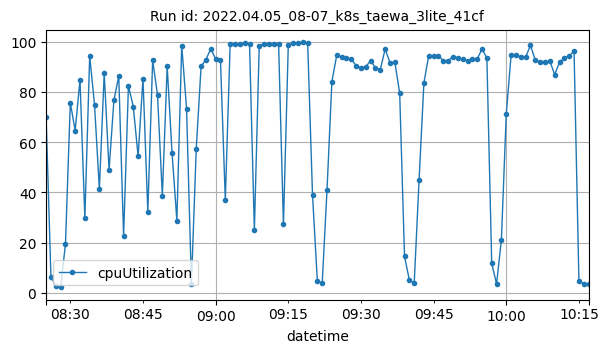

The data file committed next to this chart (first rows):
datetime, cpuUtilization
2022-04-05T08:25:00Z, 70.12
2022-04-05T08:26:00Z, 6.334
2022-04-05T08:27:00Z, 2.775
2022-04-05T08:28:00Z, 2.108
2022-04-05T08:29:00Z, 19.43
2022-04-05T08:30:00Z, 75.65
2022-04-05T08:31:00Z, 64.56
2022-04-05T08:32:00Z, 84.8
2022-04-05T08:33:00Z, 29.78
2022-04-05T08:34:00Z, 94.28
2022-04-05T08:35:00Z, 74.81
2022-04-05T08:36:00Z, 41.33
2022-04-05T08:37:00Z, 87.45
2022-04-05T08:38:00Z, 48.87
2022-04-05T08:39:00Z, 76.59
2022-04-05T08:40:00Z, 86.29
2022-04-05T08:41:00Z, 22.59
2022-04-05T08:42:00Z, 82.36
2022-04-05T08:43:00Z, 74.13
2022-04-05T08:44:00Z, 54.26
2022-04-05T08:45:00Z, 85.29
2022-04-05T08:46:00Z, 32.31
2022-04-05T08:47:00Z, 92.59
2022-04-05T08:48:00Z, 78.81
2022-04-05T08:49:00Z, 38.67
2022-04-05T08:50:00Z, 90.09
2022-04-05T08:51:00Z, 55.81
2022-04-05T08:52:00Z, 28.76
2022-04-05T08:53:00Z, 98.43
2022-04-05T08:54:00Z, 73.35
2022-04-05T08:55:00Z, 3.49
2022-04-05T08:56:00Z, 57.34
2022-04-05T08:57:00Z, 90.16
2022-04-05T08:58:00Z, 92.83
2022-04-05T08:59:00Z, 97.16
2022-04-05T09:00:00Z, 93.09
2022-04-05T09:01:00Z, 92.67
2022-04-05T09:02:00Z, 36.96
2022-04-05T09:03:00Z, 99.14
2022-04-05T09:04:00Z, 99.19
2022-04-05T09:05:00Z, 99.12
2022-04-05T09:06:00Z, 99.27
2022-04-05T09:07:00Z, 99.11
2022-04-05T09:08:00Z, 24.96
2022-04-05T09:09:00Z, 98.22
2022-04-05T09:10:00Z, 99.21
2022-04-05T09:11:00Z, 98.99
2022-04-05T09:12:00Z, 99.24
2022-04-05T09:13:00Z, 99.21
2022-04-05T09:14:00Z, 27.19
2022-04-05T09:15:00Z, 98.62
2022-04-05T09:16:00Z, 99.42
2022-04-05T09:17:00Z, 99.62
2022-04-05T09:18:00Z, 99.65
2022-04-05T09:19:00Z, 99.53
2022-04-05T09:20:00Z, 39.08
2022-04-05T09:21:00Z, 4.69
2022-04-05T09:22:00Z, 3.725
2022-04-05T09:23:00Z, 41.07
2022-04-05T09:24:00Z, 84.02
... 53 more rows
